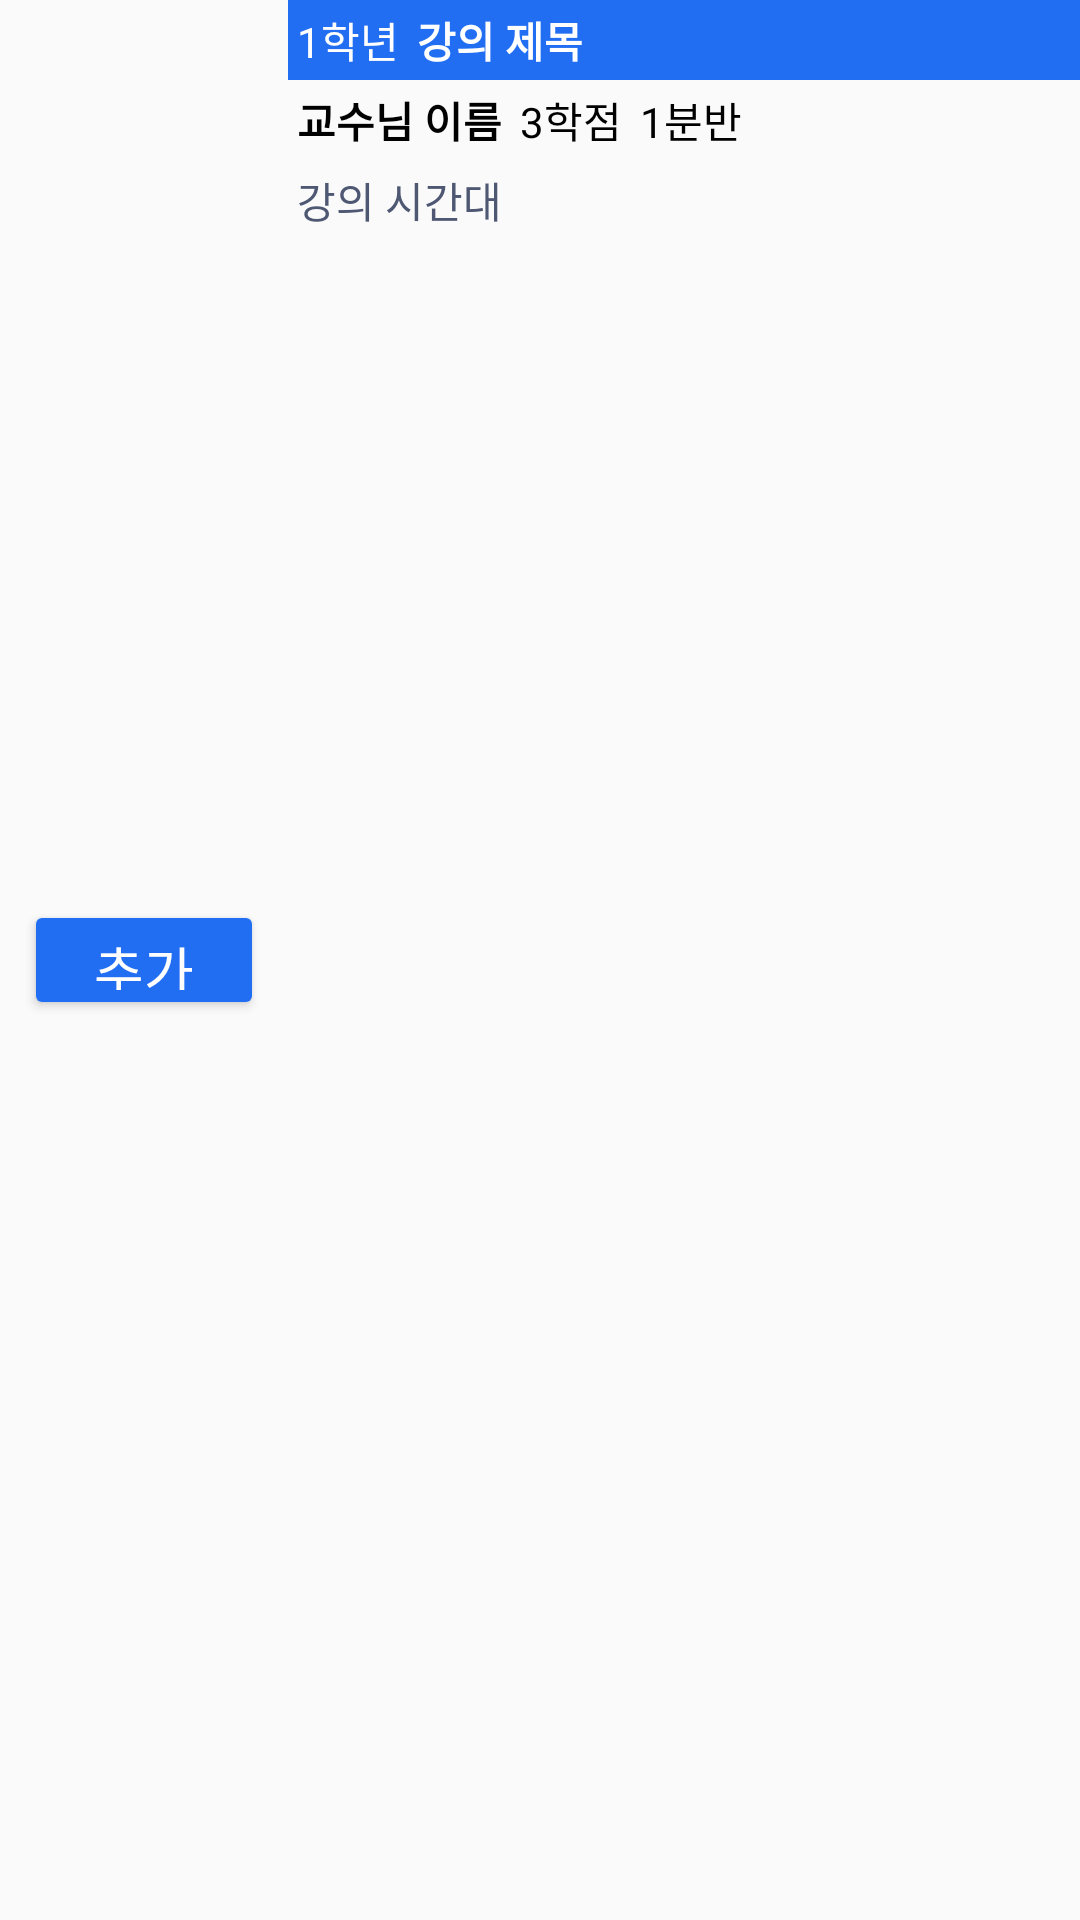

Layout XML and referenced resources for this Android screen:
<!-- AndroidManifest.xml: application theme AppTheme.NoActionBar -->
<!-- res/layout/course.xml -->
<?xml version="1.0" encoding="utf-8"?>
<LinearLayout xmlns:android="http://schemas.android.com/apk/res/android"
    android:orientation="horizontal" android:layout_width="match_parent"
    android:layout_height="wrap_content">

    <Button
        android:layout_width="80dp"
        android:layout_height="40dp"
        android:layout_gravity="center"
        android:gravity="center"
        android:text="추가"
        android:backgroundTint="#216ef3"
        android:textColor="#ffffff"
        android:textSize="18dp"
        android:id="@+id/addButton"
        android:layout_marginRight="8dp"
        android:layout_marginLeft="8dp"/>

    <LinearLayout
        android:layout_width="match_parent"
        android:layout_height="wrap_content"
        android:orientation="vertical">

        <LinearLayout
            android:layout_width="match_parent"
            android:layout_height="wrap_content"
            android:orientation="horizontal"
            android:background="@color/colorPrimaryDark">

            <TextView
                android:layout_width="wrap_content"
                android:layout_height="wrap_content"
                android:text="1학년"
                android:id="@+id/courseGrade"
                android:layout_gravity="center"
                android:padding="3dp"
                android:textColor="#ffffff"
                />

            <TextView
                android:layout_width="wrap_content"
                android:layout_height="wrap_content"
                android:text="강의 제목"
                android:id="@+id/courseTitle"
                android:layout_gravity="center"
                android:padding="3dp"
                android:textColor="#ffffff"
                android:textStyle="bold"
                />

        </LinearLayout>

        <LinearLayout
            android:layout_width="match_parent"
            android:layout_height="wrap_content"
            android:orientation="horizontal"
            android:backgroundTint="#216ef3">

            <TextView
                android:layout_width="wrap_content"
                android:layout_height="wrap_content"
                android:text="교수님 이름"
                android:id="@+id/courseProfessor"
                android:layout_gravity="center"
                android:padding="3dp"
                android:textColor="#000000"
                android:textStyle="bold"
                />

            <TextView
                android:layout_width="wrap_content"
                android:layout_height="wrap_content"
                android:text="3학점"
                android:id="@+id/courseCredit"
                android:layout_gravity="center"
                android:padding="3dp"
                android:textColor="#000000"
                />

            <TextView
                android:layout_width="wrap_content"
                android:layout_height="wrap_content"
                android:text="1분반"
                android:id="@+id/courseDivide"
                android:layout_gravity="center"
                android:padding="3dp"
                android:textColor="#000000"
                />

        </LinearLayout>

        <LinearLayout
            android:layout_width="match_parent"
            android:layout_height="wrap_content"
            android:orientation="horizontal"
            android:backgroundTint="#216ef3">

            <TextView
                android:layout_width="wrap_content"
                android:layout_height="wrap_content"
                android:text="강의 시간대"
                android:id="@+id/courseTime"
                android:layout_gravity="center"
                android:padding="3dp"
                android:textColor="#4F5873"
                />

        </LinearLayout>

    </LinearLayout>

</LinearLayout>
<!-- resources referenced by this layout -->
<resources>
  <color name="colorPrimaryDark">#216ef3</color>
  <style name="AppTheme.NoActionBar">
          <item name="windowActionBar">false</item>
          <item name="windowNoTitle">true</item>
      </style>
</resources>
